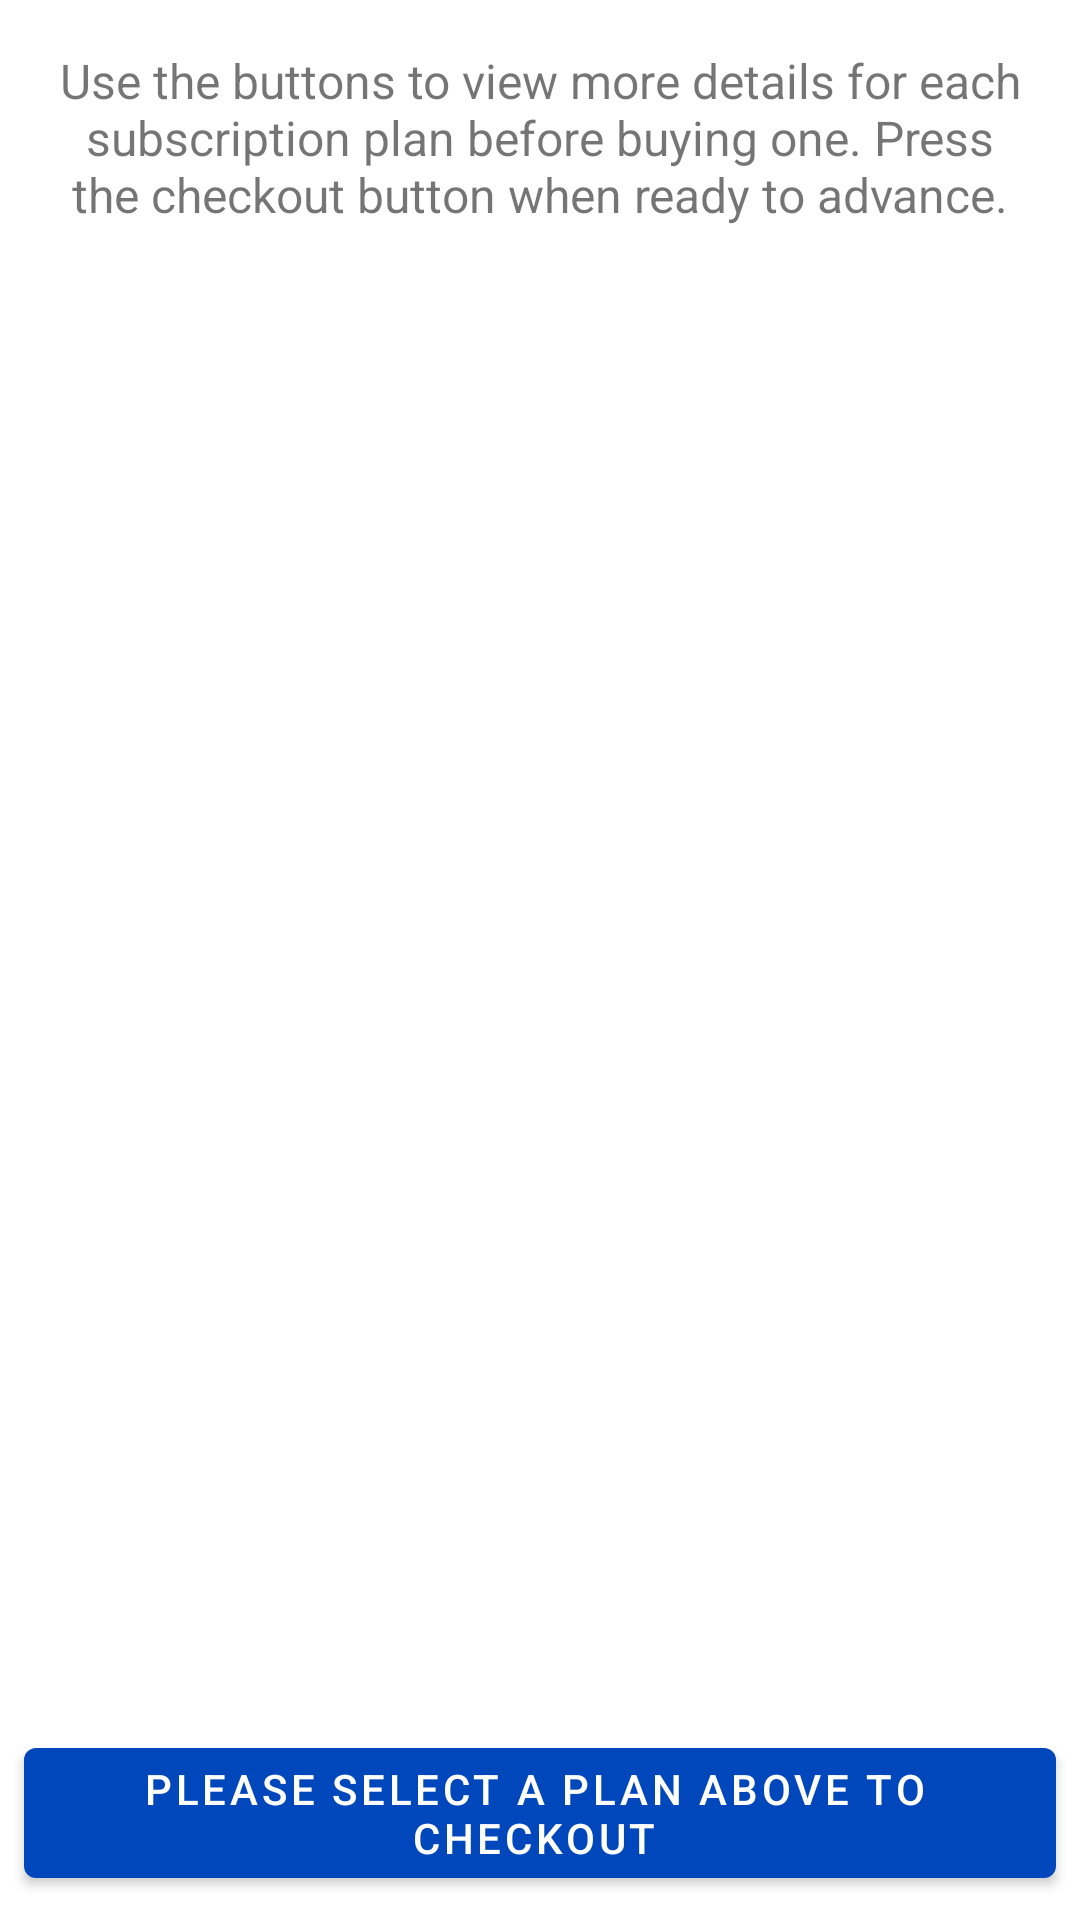

Reconstruct the res/layout file that produces this screen, plus the resources it refers to.
<!-- AndroidManifest.xml: application theme Theme.NimbleFitness -->
<!-- res/layout/activity_payment.xml -->
<?xml version="1.0" encoding="utf-8"?>
<androidx.constraintlayout.widget.ConstraintLayout xmlns:android="http://schemas.android.com/apk/res/android"
    xmlns:tools="http://schemas.android.com/tools"
    android:layout_width="match_parent"
    android:layout_height="match_parent"
    xmlns:app="http://schemas.android.com/apk/res-auto"
    tools:context=".Screens.PaymentActivity"
    android:orientation="vertical">

    <TextView
        app:layout_constraintTop_toTopOf="parent"
        android:paddingHorizontal="8dp"
        android:paddingVertical="8dp"
        android:id="@+id/tipbar"
        android:layout_width="match_parent"
        android:layout_height="wrap_content"
        android:layout_gravity="center_horizontal"
        android:layout_marginHorizontal="8dp"
        android:layout_marginVertical="8dp"
        android:textAlignment="center"
        android:textSize="16sp"

        android:text="@string/payment_instructions"/>

        <ListView
            app:layout_constraintTop_toBottomOf="@id/tipbar"
            app:layout_constraintBottom_toTopOf="@id/checkout_button"
            android:id="@+id/expanding_item"
            android:layout_width="match_parent"
            android:layout_height="0dp"
            android:visibility="visible"
            android:divider="@null"/>

    <Button
        app:layout_constraintBottom_toBottomOf="parent"
        android:id="@+id/checkout_button"
        android:layout_width="match_parent"
        android:layout_height="wrap_content"
        android:layout_gravity="bottom|center"
        android:layout_marginHorizontal="8dp"
        android:layout_marginVertical="8dp"
        android:paddingStart="12dp"
        android:paddingEnd="16dp"
        android:drawableTint="@color/white"
        android:text="@string/checkout_button_text"
        android:drawableLeft="@drawable/ic_baseline_account_circle_24"
        android:visibility="visible"/>

</androidx.constraintlayout.widget.ConstraintLayout>
<!-- resources referenced by this layout -->
<resources>
  <color name="white">#FFFFFFFF</color>
  <string name="checkout_button_text">Please select a plan above to checkout</string>
  <string name="payment_instructions">Use the buttons to view more details for each subscription plan before buying one. Press the checkout button when ready to advance.</string>
  <style name="Theme.NimbleFitness" parent="Theme.MaterialComponents.Light.DarkActionBar">
          
          <item name="colorPrimary">#0047BB</item>
          <item name="colorPrimaryDark">@color/colorPrimaryDark</item>
          <item name="colorAccent">@color/colorAccent</item>
          <item name="colorOnPrimary">@color/white</item>
          
          <item name="colorSecondary">#1600bb</item>
          <item name="colorSecondaryVariant">#5f26d3</item>
          <item name="colorOnSecondary">@color/white</item>
          
          <item name="android:statusBarColor" tools:targetApi="l">?attr/colorPrimary</item>
          
      </style>
  <color name="colorPrimaryDark">#303F9F</color>
  <color name="colorAccent">#FF4081</color>
</resources>
